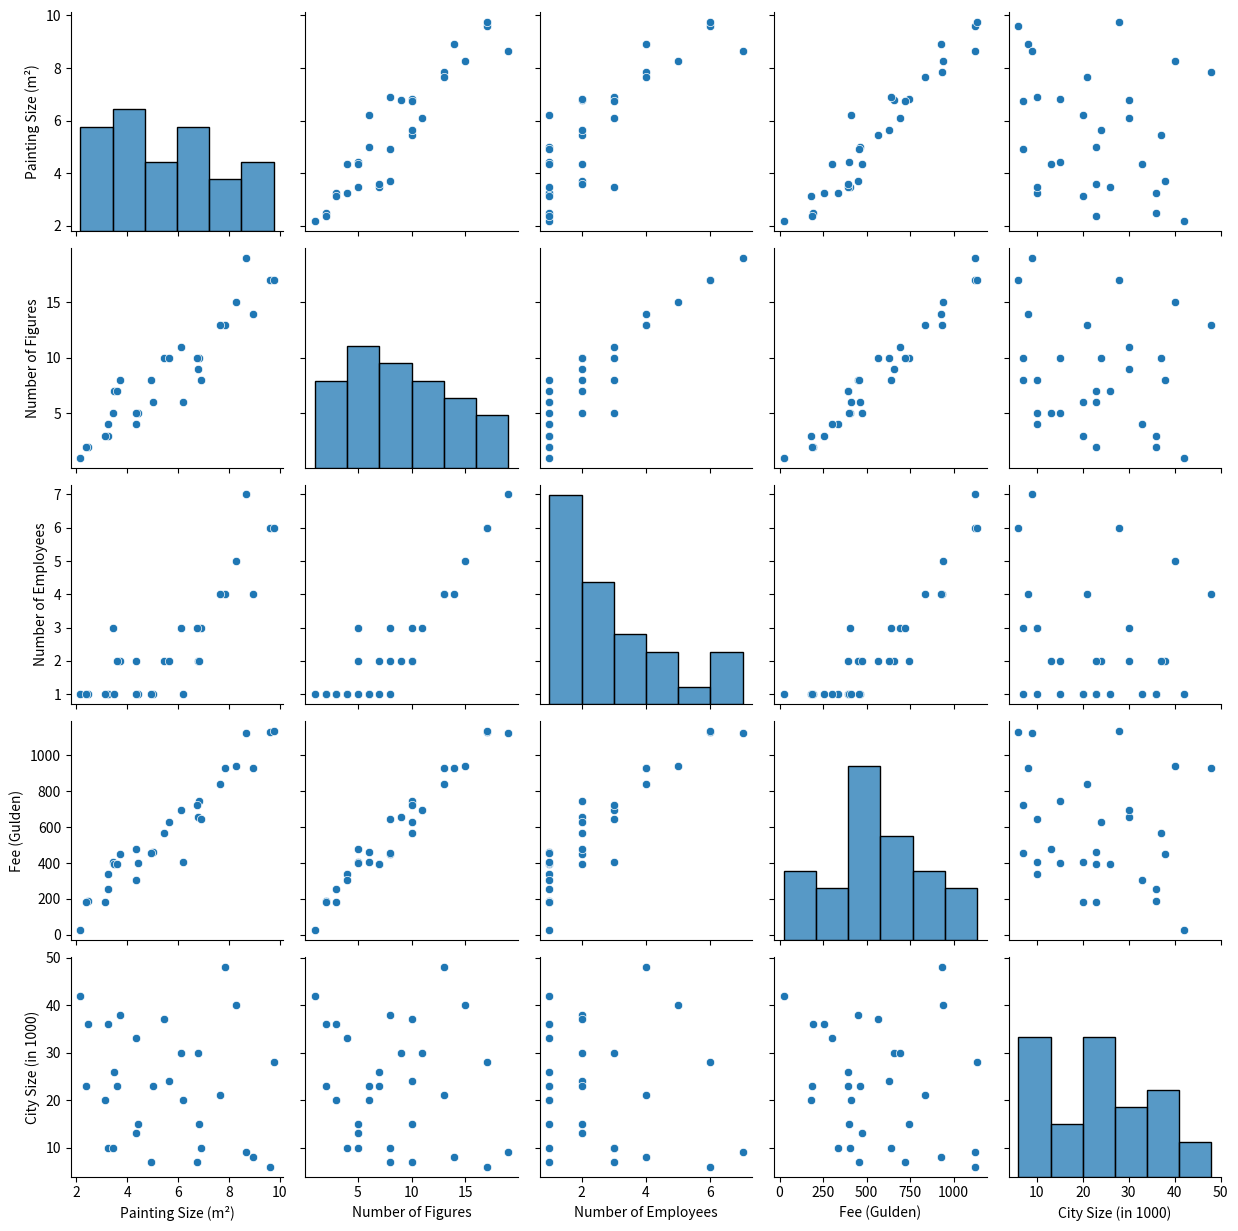

The script that saved this image:
import numpy as np
import pandas as pd
import matplotlib.pyplot as plt
import seaborn as sns
from scipy.stats import pearsonr, spearmanr

np.random.seed(42)
n = 30  # Sample size

# Area between 2 and 10 m²
painting_size = np.random.uniform(2, 10, n)

# Number of figures: depends on area, with variation
num_figures = (painting_size * np.random.uniform(1, 2) + np.random.normal(0, 2, n)).astype(int)
num_figures = np.clip(num_figures, 1, None)

# Number of employees: depends on number of figures, with variation
num_employees = (num_figures / 3 + np.random.normal(0, 0.5, n)).astype(int)
num_employees = np.clip(num_employees, 1, None)

# Fee: depends on area, figures, and employees
fee = (painting_size * 50 + num_figures * 30 + num_employees * 20 + np.random.normal(0, 50, n)).astype(int)

# Independent additional variable: city size of the client (e.g. population in thousands)
city_size = np.random.randint(5, 50, n)  # small to medium-sized cities, purely random

# DataFrame
df = pd.DataFrame({
    'Painting Size (m²)': painting_size,
    'Number of Figures': num_figures,
    'Number of Employees': num_employees,
    'Fee (Gulden)': fee,
    'City Size (in 1000)': city_size
})

print(df.head())

# Visualization
sns.pairplot(df)
plt.show()

# Pearson correlation
corr = df.corr(numeric_only=True)
print("Correlation matrix (Pearson):")
print(corr)
